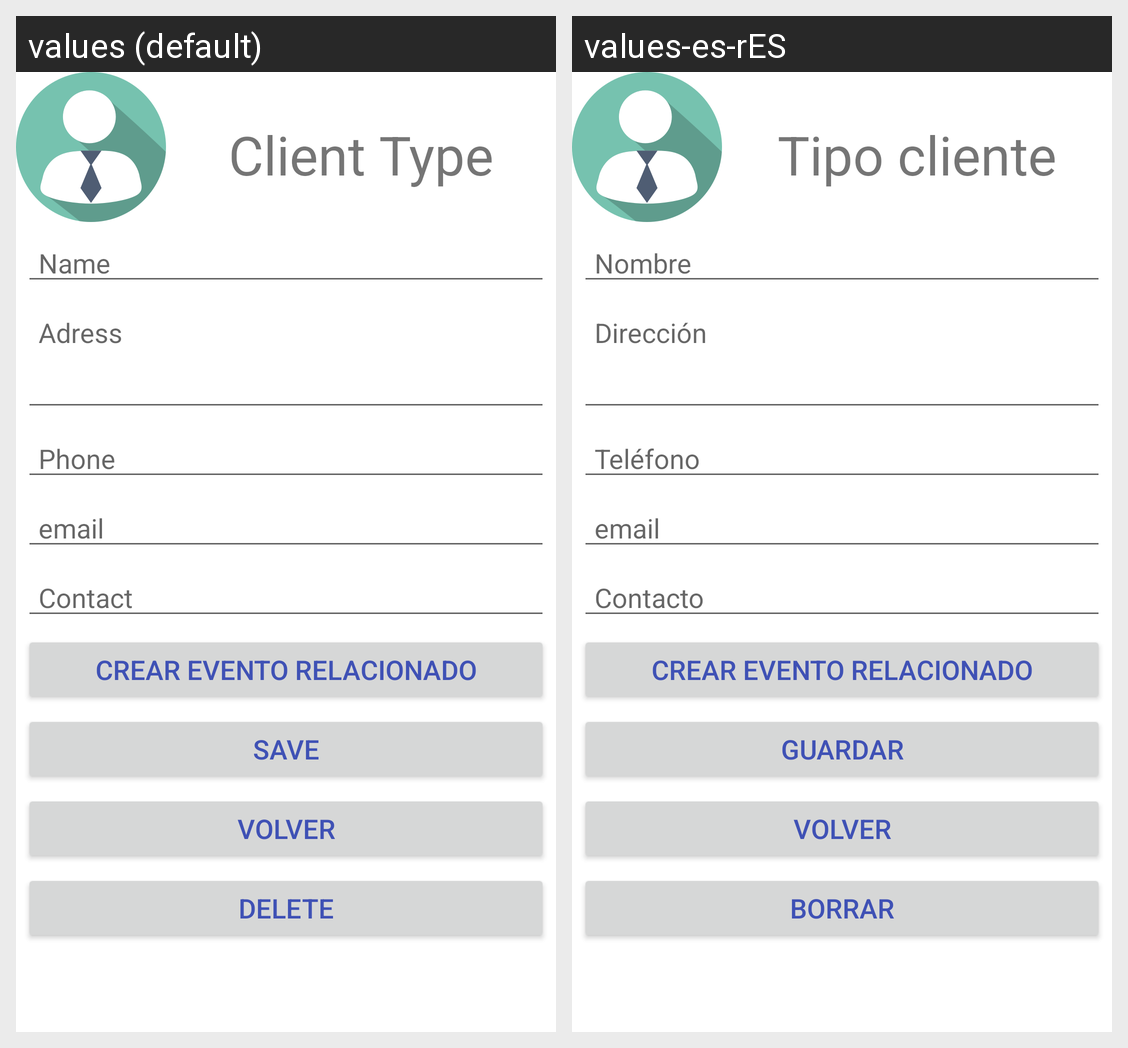

This grid shows one Android layout under two languages. Give, for every string resource on the screen, its name, the default text and each shown locale's text.
Android screen res/layout/fragment_ud_cliente.xml rendered under 2 locales, left to right: values (default), values-es-rES. Device: Nexus 5 (rendered at 1080×1920; each locale shown at half size, 540×960, under a caption strip naming it); theme AppTheme.
Strings drawn on this screen, with the default value and each locale's value (text and hints the layout hard-codes, and strings that could not be matched under every locale, appear in the picture but are not listed):

tipocliente
  values: Client Type
  values-es-rES: Tipo cliente

nombre
  values: Name
  values-es-rES: Nombre

direccion
  values: Adress
  values-es-rES: Dirección

telefono
  values: Phone
  values-es-rES: Teléfono

email
  values: email
  values-es-rES: email

contacto
  values: Contact
  values-es-rES: Contacto

evento_relacionado
  values: Crear evento relacionado
  values-es-rES: Crear evento relacionado

guardar
  values: Save
  values-es-rES: guardar

volver
  values: Volver
  values-es-rES: Volver

borrar
  values: Delete
  values-es-rES: Borrar
